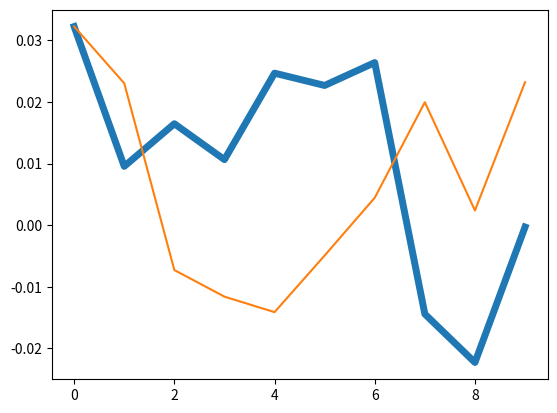

Write the Python code that produced this figure.
#encoding:utf-8
import matplotlib.pyplot as plt

the_list_1 = [1,2,3,4,5]
the_list_2 = [2,3,4,5,6]


chosen_list_1 = [0.030450026,0.020058393,-0.01208864,-0.000198467,0.012504649,0.016394658,0.016164558,0.003750218,0.000692196,-0.013657937]
chosen_list_2 = [0.026890414,0.021366998,0.008105299,-0.00323027,0.032070961,0.012186495,0.02495588,0.004326803,-0.02097916,-0.014925854]
chosen_list_3 = [0.032250875,0.009554083,0.01647415,0.010649142,0.024686831,0.022691036,0.026406582,-0.014428885,-0.022293918,-0.000300176]
hs300_list_1 = [0.020058423,0.01920501,0.003692534,0.003375142,-0.009486826,-0.011889394,-0.003395879,0.007508395,-0.004274332,0.00365212]
hs300_list_2 = [0.027883777,0.023552612,0.005905246,-0.00978091,-0.011310785,-0.014697935,0.006491539,0.019289444,0.005771191,0.015430281]
hs300_list_3 = [0.0322684,0.02304315,-0.00728398,-0.011604327,-0.01412097,-0.004922646,0.004457976,0.019965569,0.002395536,0.02322013]





plt.plot(chosen_list_3,label = "PQJX",linewidth = 5)
plt.plot(hs300_list_3,label = 'HS300')
plt.show()








